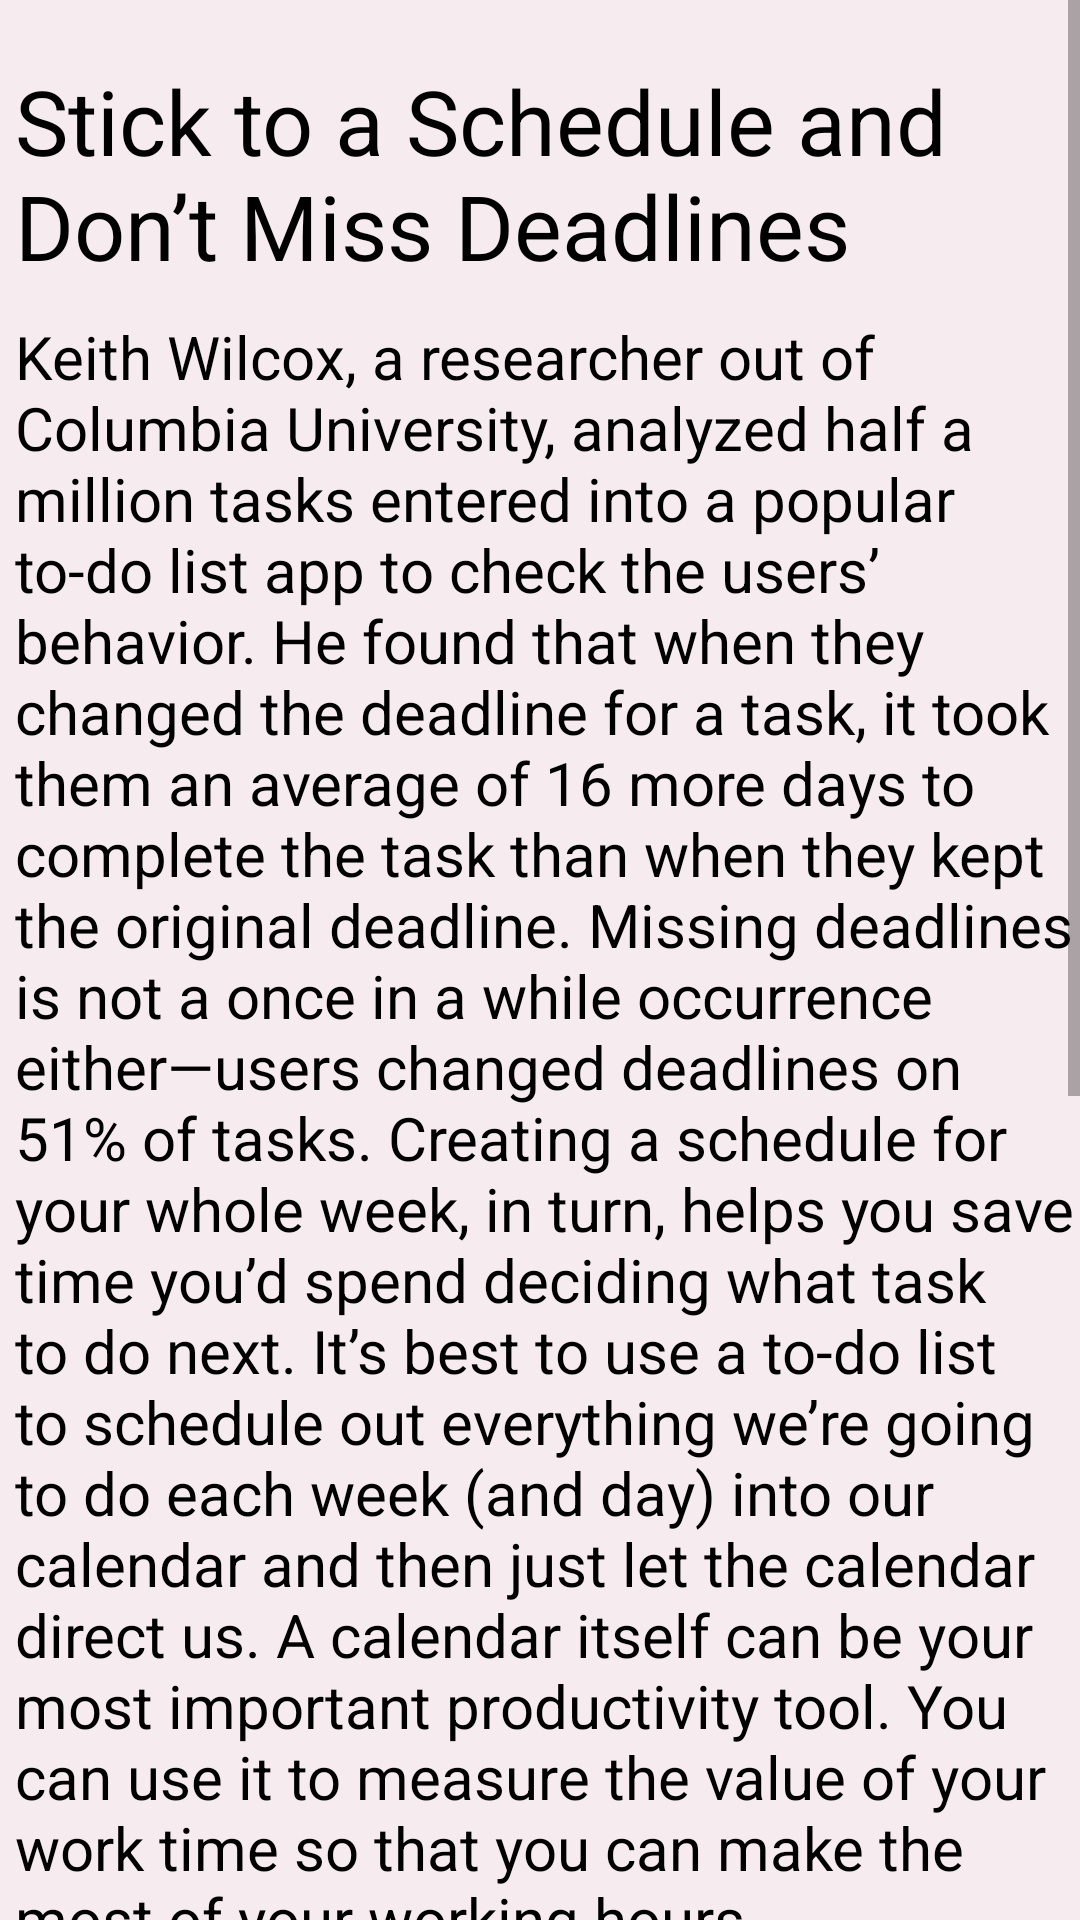

Reconstruct the res/layout file that produces this screen, plus the resources it refers to.
<!-- AndroidManifest.xml: application theme Theme.SYT -->
<!-- res/layout/activity_stickto_schedule.xml -->
<?xml version="1.0" encoding="utf-8"?>
<ScrollView xmlns:android="http://schemas.android.com/apk/res/android"
    xmlns:tools="http://schemas.android.com/tools"
    android:layout_width="match_parent"
    android:layout_height="match_parent"
    tools:context=".Third.SticktoSchedule"
    tools:ignore="SpeakableTextPresentCheck">

    <LinearLayout
        android:id="@+id/a1"
        android:layout_width="match_parent"
        android:layout_height="wrap_content"
        android:orientation="vertical"
        android:background="#F6EBEF">


            <TextView
                android:id="@+id/textView5"
                android:layout_width="match_parent"
                android:layout_height="wrap_content"
                android:text="@string/c301"
                android:textColor="@color/black"
                android:textSize="30sp"
                android:layout_marginTop="20dp"
                android:layout_marginStart="5dp"/>

            <TextView
                android:id="@+id/textView6"
                android:layout_width="match_parent"
                android:layout_height="wrap_content"
                android:text="@string/c302"
                android:textColor="@color/black"
                android:textSize="20sp"
                android:layout_marginTop="10dp"
                android:layout_marginStart="5dp"/>

            <ImageView
                android:layout_marginTop="10sp"
                android:id="@+id/imageView7"
                android:src="@drawable/c301"
                android:layout_width="match_parent"
                android:layout_height="390dp"/>
            <LinearLayout
                android:layout_width="match_parent"
                android:layout_height="match_parent"
                android:orientation="horizontal">

                <Button
                    android:id="@+id/buttonc3"
                    android:layout_width="wrap_content"
                    android:layout_height="wrap_content"
                    android:layout_weight="1"
                    android:text="@string/return0"
                    android:backgroundTint="#F6F5F5"
                    android:layout_marginStart="5dp"
                    android:textColor="#5A3B0C"
                    android:layout_marginTop="20dp"/>

                <Button
                    android:id="@+id/button2c3"
                    android:layout_width="wrap_content"
                    android:layout_height="wrap_content"
                    android:layout_weight="1"
                    android:text="@string/exam"
                    android:backgroundTint="#F6F5F5"
                    android:layout_marginStart="40dp"
                    android:textColor="#5A3B0C"
                    android:layout_marginTop="20dp"/>
            </LinearLayout>
        </LinearLayout>

</ScrollView>
<!-- resources referenced by this layout -->
<resources>
  <color name="black">#FF000000</color>
  <!-- drawable c301: jpg bitmap (drawable-v24, 77293 bytes) -->
  <string name="c301">Stick to a Schedule and Don’t Miss Deadlines</string>
  <string name="c302">Keith Wilcox, a researcher out of Columbia University, analyzed half a million tasks entered into a popular to-do list app to check the users’ behavior. He found that when they changed the deadline for a task, it took them an average of 16 more days to complete the task than when they kept the original deadline. Missing deadlines is not a once in a while occurrence either—users changed deadlines on 51% of tasks. Creating a schedule for your whole week, in turn, helps you save time you’d spend deciding what task to do next. It’s best to use a to-do list to schedule out everything we’re going to do each week (and day) into our calendar and then just let the calendar direct us. A calendar itself can be your most important productivity tool. You can use it to measure the value of your work time so that you can make the most of your working hours.</string>
  <string name="exam">Exam</string>
  <string name="return0">Return</string>
  <style name="Theme.SYT" parent="Theme.MaterialComponents.DayNight.NoActionBar">
          
          <item name="colorPrimary">@color/intro_text</item>
          <item name="colorPrimaryVariant">@color/intro_text</item>
          <item name="colorOnPrimary">@color/white</item>
          
          <item name="colorSecondary">@color/teal_200</item>
          <item name="colorSecondaryVariant">@color/teal_700</item>
          <item name="colorOnSecondary">@color/black</item>
          
          <item name="android:statusBarColor" tools:targetApi="l">?attr/colorPrimaryVariant</item>
          
      </style>
  <color name="white">#FFFFFFFF</color>
  <color name="teal_200">#FF03DAC5</color>
  <color name="teal_700">#FF018786</color>
</resources>
